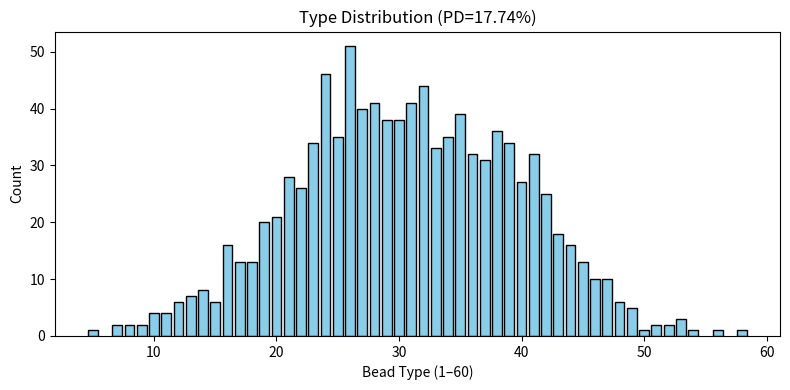

Recreate this plot in Python.
import numpy as np
import matplotlib.pyplot as plt

def generate_lammps(lx=30, ly=30, nbead=1000, seed=33,
                    mean=1.0, sd=0.1, filename="lammps_pd.data",
                    statsfile="type_stats.txt", make_plot=True):
    """
    Generate a 2D LAMMPS data file with random bead positions and
    Gaussian-distributed sizes binned into 60 discrete types.
    Also outputs type population statistics.
    """
    nbin = 60
    minsigma = 0.4
    maxsigma = 1.6
    binsize = (maxsigma - minsigma) / float(nbin)

    rng = np.random.default_rng(seed)

    # Random 2D positions
    #x = (rng.random(nbead) * 2 - 1) * lx / 2.0
    #y = (rng.random(nbead) * 2 - 1) * ly / 2.0
    #z = np.zeros(nbead)

    # Arrays
    bead_type = np.zeros(nbead, dtype=int)
    sigma = np.zeros(nbead)

    # Draw Gaussian sizes and assign to bins
    sizes_raw = rng.normal(loc=mean, scale=sd, size=nbead)
    for i in range(nbead):
        size = sizes_raw[i]
        if size <= minsigma:
            bead_type[i] = 1
        elif size >= maxsigma:
            bead_type[i] = nbin
        else:
            bead_type[i] = int((size - minsigma) / binsize) + 1
        sigma[i] = minsigma + (bead_type[i] - 0.5) * binsize

    # Compute distribution statistics
    mean_sigma = np.mean(sigma)
    std_sigma = np.std(sigma)
    PD = 100 * std_sigma / mean_sigma

    # Count how many beads of each type
    unique, counts = np.unique(bead_type, return_counts=True)
    type_counts = dict(zip(unique, counts))

    #fin the area fravtion 
    areaf = 1000*(np.pi*(mean/2)**2)/(lx*ly)
    print(f"area fraction initial is {areaf:.2f}")
    area_current = (np.sum(np.pi*(sigma/2)**2))/(lx*ly)

    lx = lx * np.sqrt(area_current/areaf)
    ly = ly * np.sqrt(area_current/areaf)
    print(f"updated box size to lx={lx:.2f}, ly={ly:.2f} to achieve area fraction {areaf:.3f}")
    #update the new size of the box 

    # Random 2D positions
    x = (rng.random(nbead) * 2 - 1) * lx / 2.0
    y = (rng.random(nbead) * 2 - 1) * ly / 2.0
    z = np.zeros(nbead)

    # --- Write LAMMPS data file ---
    with open(filename, "w") as f:
        f.write("LAMMPS 2D data file\n\n")
        f.write(f"{nbead} atoms\n")
        f.write(f"{nbin} atom types\n\n")
        f.write(f"{-lx/2:.6f} {lx/2:.6f} xlo xhi\n")
        f.write(f"{-ly/2:.6f} {ly/2:.6f} ylo yhi\n\n")

        # Masses section
        f.write("Masses\n\n")
        for i in range(nbin):
            mass_i = minsigma + (i + 0.5) * binsize
            f.write(f"{i+1} {mass_i:.6f}\n")
        f.write("\n")

        # Atoms
        f.write("Atoms # atomic\n\n")
        for i in range(nbead):
            atom_id = i + 1
            atom_type = bead_type[i]
            f.write(f"{atom_id} {atom_type} {x[i]:.6f} {y[i]:.6f} {z[i]:.6f}\n")
        f.write("\n")

        # Velocities (all zero)
        f.write("Velocities\n\n")
        for i in range(nbead):
            f.write(f"{i+1} 0.0 0.0 0.0\n")

    # --- Write statistics file ---
    with open(statsfile, "w") as f:
        f.write("Bead type statistics:\n")
        f.write("Type\tCount\n")
        for t in range(1, nbin + 1):
            count = type_counts.get(t, 0)
            f.write(f"{t}\t{count}\n")

        f.write("\n")
        f.write(f"Mean sigma = {mean_sigma:.6f}\n")
        f.write(f"Std sigma = {std_sigma:.6f}\n")
        f.write(f"Polydispersity (PD) = {PD:.2f}%\n")

    print(f"LAMMPS input written to '{filename}'")
    print(f"Type statistics written to '{statsfile}'")
    print(f"Mean sigma = {mean_sigma:.4f}, Std = {std_sigma:.4f}, PD = {PD:.2f}%")

    # Optional: plot histogram of types
    if make_plot:
        plt.figure(figsize=(8,4))
        plt.bar(unique, counts, width=0.8, color="skyblue", edgecolor="k")
        plt.xlabel("Bead Type (1–60)")
        plt.ylabel("Count")
        plt.title(f"Type Distribution (PD={PD:.2f}%)")
        plt.tight_layout()
        plt.show()

    return bead_type, sigma, type_counts


if __name__ == "__main__":
    generate_lammps(lx=35,ly=35, mean=1.0, sd=0.18, filename="lammps_input_pd", statsfile="type_stats.txt")
